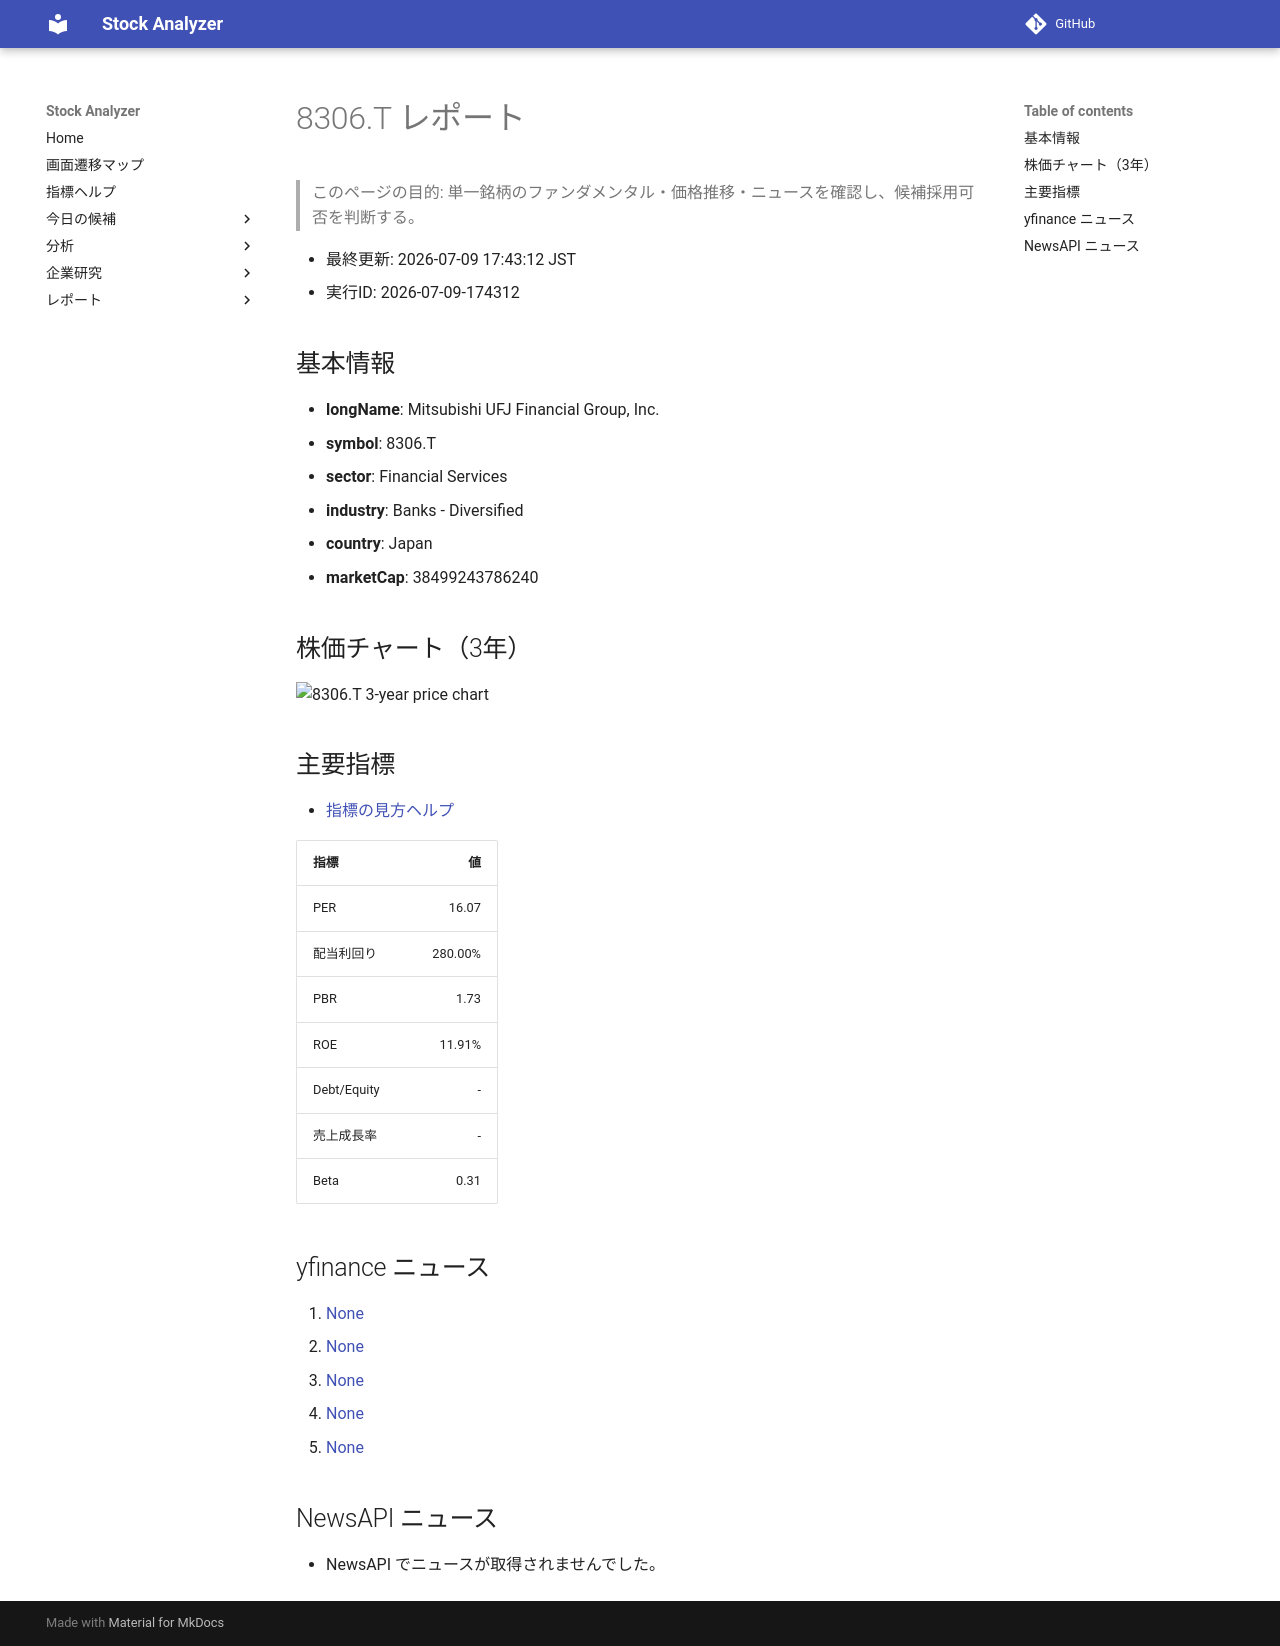

repository: Yumi-note/Making-APP · page: reports/2026-07-09/174312/8306_T/index.html · generator: mkdocs

# 8306.T レポート

> このページの目的: 単一銘柄のファンダメンタル・価格推移・ニュースを確認し、候補採用可否を判断する。

- 最終更新: 2026-07-09 17:43:12 JST
- 実行ID: 2026-07-09-174312

## 基本情報

- **longName**: Mitsubishi UFJ Financial Group, Inc.
- **symbol**: 8306.T
- **sector**: Financial Services
- **industry**: Banks - Diversified
- **country**: Japan
- **marketCap**: 38499243786240

## 株価チャート（3年）

![8306.T 3-year price chart](8306_T_3y.png)

## 主要指標

- [指標の見方ヘルプ](../../../../indicators.md)

| 指標 | 値 |
|---|---:|
| PER | 16.07 |
| 配当利回り | 280.00% |
| PBR | 1.73 |
| ROE | 11.91% |
| Debt/Equity | - |
| 売上成長率 | - |
| Beta | 0.31 |

## yfinance ニュース

1. [None](None)
2. [None](None)
3. [None](None)
4. [None](None)
5. [None](None)

## NewsAPI ニュース

- NewsAPI でニュースが取得されませんでした。
